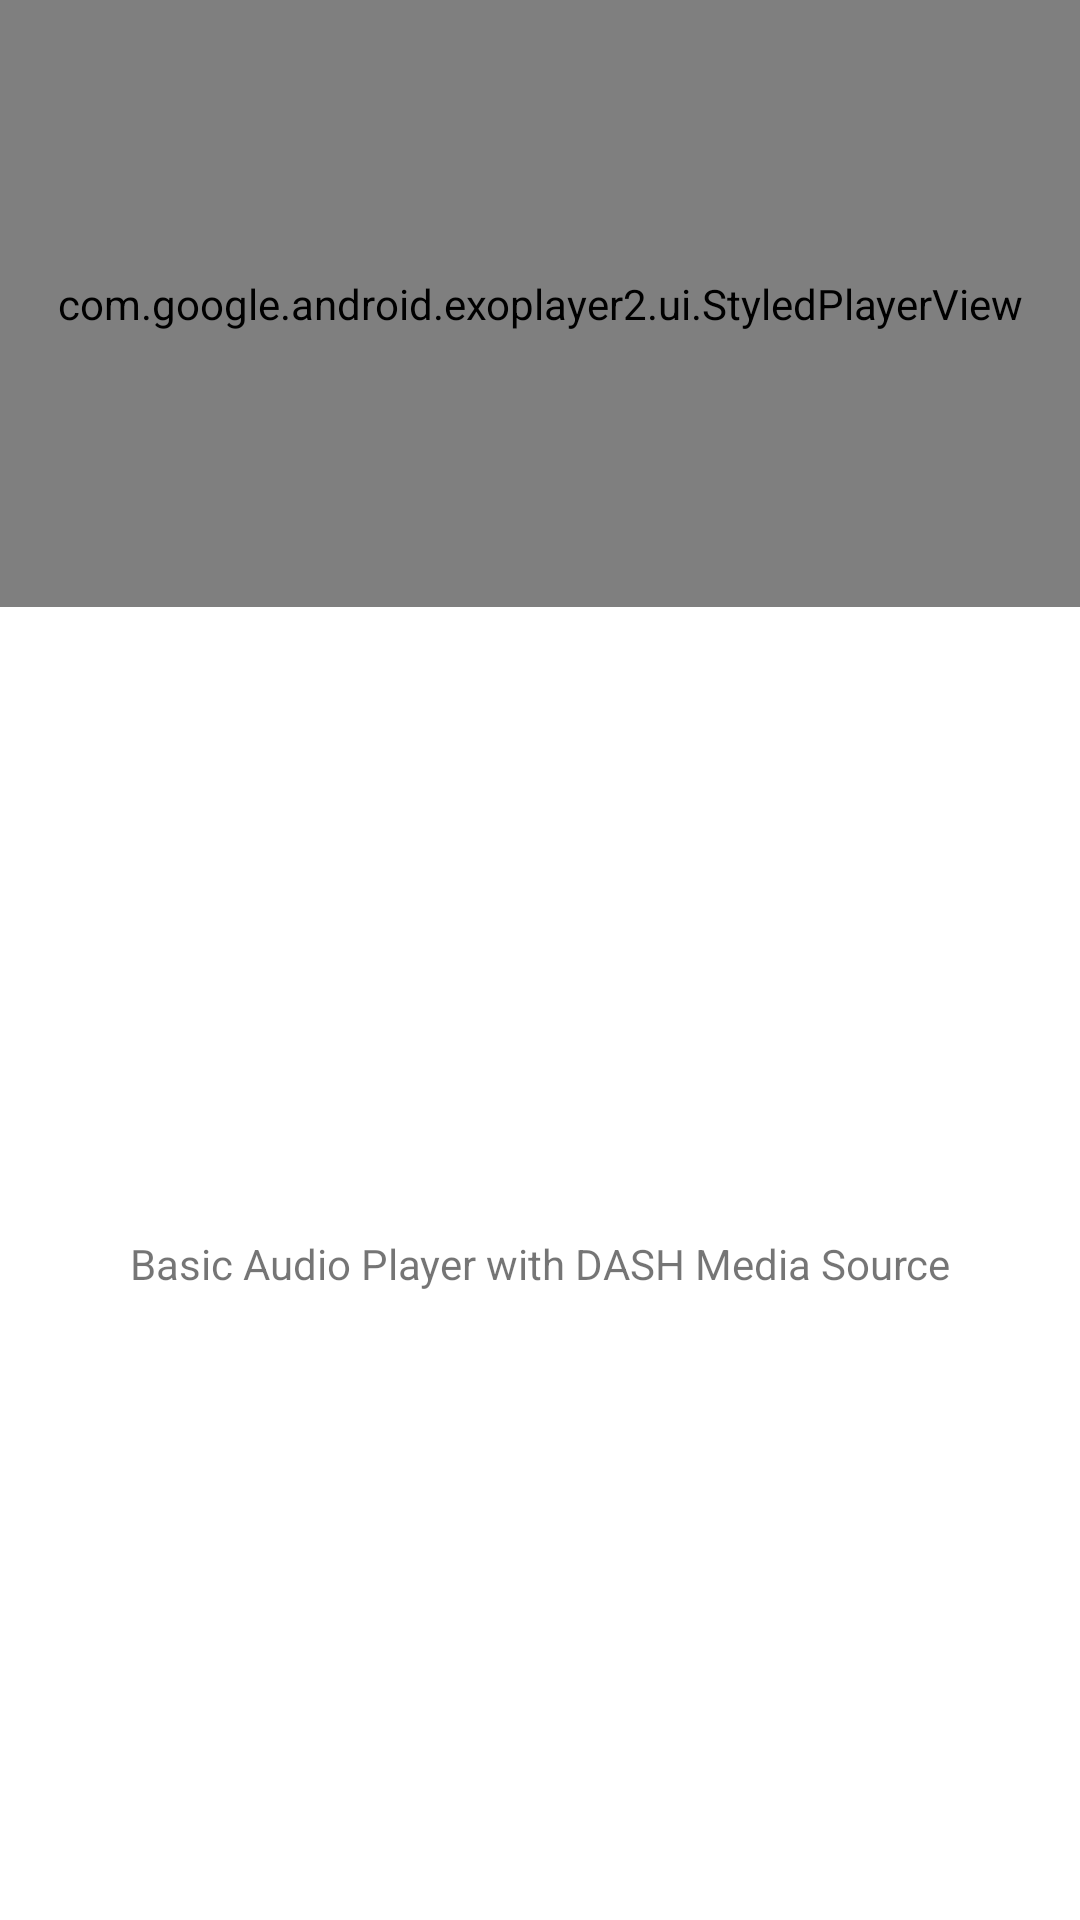

Layout XML and referenced resources for this Android screen:
<!-- AndroidManifest.xml: application theme Theme.ExoPlayerProject -->
<!-- res/layout/activity_basic_video_player_with_dash_media_source.xml -->
<?xml version="1.0" encoding="utf-8"?>
<layout>
    <androidx.constraintlayout.widget.ConstraintLayout xmlns:android="http://schemas.android.com/apk/res/android"
        xmlns:app="http://schemas.android.com/apk/res-auto"
        android:id="@+id/mainContainer"
        android:layout_width="match_parent"
        android:layout_height="match_parent">

        <TextView
            android:id="@+id/basic_audio_player_with_dash_media_source_text_view"
            android:layout_width="match_parent"
            android:layout_height="0dp"
            android:layout_margin="16dp"
            android:gravity="center"
            android:text="@string/basic_audio_player_with_dash_media_source"
            app:layout_constraintBottom_toBottomOf="parent"
            app:layout_constraintEnd_toEndOf="parent"
            app:layout_constraintStart_toStartOf="parent"
            app:layout_constraintTop_toBottomOf="@+id/basic_audio_player_with_dash_media_source_player_view" />

        <com.google.android.exoplayer2.ui.StyledPlayerView
            android:id="@+id/basic_audio_player_with_dash_media_source_player_view"
            android:layout_width="match_parent"
            android:layout_height="0dp"
            app:layout_constraintBottom_toTopOf="@+id/basic_audio_player_with_dash_media_source_text_view"
            app:layout_constraintDimensionRatio="16:9"
            app:layout_constraintEnd_toEndOf="parent"
            app:layout_constraintStart_toStartOf="parent"
            app:layout_constraintTop_toTopOf="parent" />

    </androidx.constraintlayout.widget.ConstraintLayout>
</layout>
<!-- resources referenced by this layout -->
<resources>
  <string name="basic_audio_player_with_dash_media_source">Basic Audio Player with DASH Media Source</string>
  <style name="Theme.ExoPlayerProject" parent="Theme.MaterialComponents.DayNight.DarkActionBar">
          
          <item name="colorPrimary">@color/purple_500</item>
          <item name="colorPrimaryVariant">@color/purple_700</item>
          <item name="colorOnPrimary">@color/white</item>
          
          <item name="colorSecondary">@color/teal_200</item>
          <item name="colorSecondaryVariant">@color/teal_700</item>
          <item name="colorOnSecondary">@color/black</item>
          
          <item name="android:statusBarColor">?attr/colorPrimaryVariant</item>
          
      </style>
  <!-- not gathered from this repository: default colours our renderer supplied (Android Studio template values) -->
  <color name="purple_500">#FF6200EE</color>
  <color name="purple_700">#FF3700B3</color>
  <color name="teal_200">#FF03DAC5</color>
  <color name="teal_700">#FF018786</color>
  <color name="black">#FF000000</color>
  <color name="white">#FFFFFFFF</color>
</resources>
